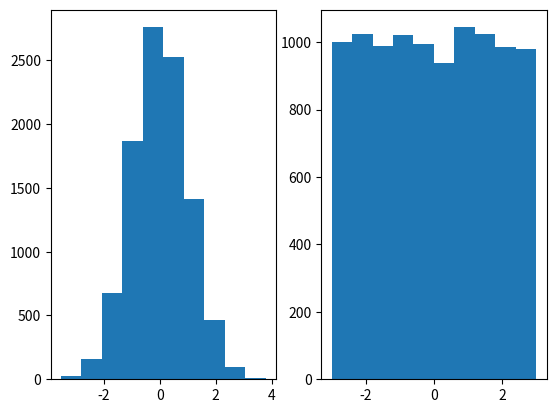

This chart was generated by the following Python code:
import matplotlib.pyplot as plt
import numpy as np

plt.subplot(1,2,1)
x = np.random.normal(0.0, 1.0, 10000)
plt.hist(x)
#plt.hist(x, bins=20)

plt.subplot(1,2,2)
x= np.random.uniform(-3.0, 3.0, 10000)
plt.hist(x)

plt.show()